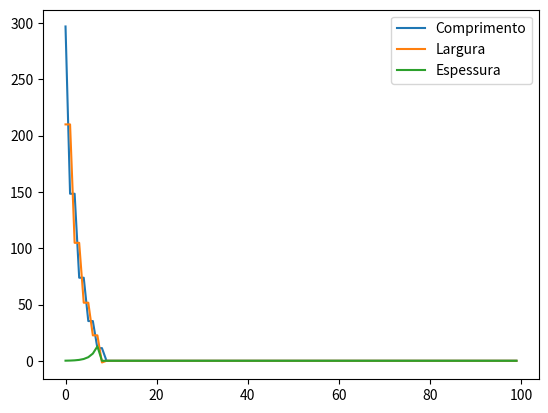

The script that saved this image:
import matplotlib.pyplot as plt
import numpy as np

n_max = 100

# Vetores de dimensões
c = np.zeros(n_max)
l = np.zeros(n_max)
e = np.zeros(n_max)

# Condições iniciais
c[0] = 297
l[0] = 210
e[0] = 0.1

# Sempre dobrando do maior lado disponível

# Processo iterativo
for i in range(n_max-1):
    if c[i] > l[i]:
        c[i+1] = c[i]/2 - e[i]
        l[i+1] = l[i]
    else:
        c[i+1] = c[i]
        l[i+1] = l[i]/2 - e[i]
    if any([value < 0 for value in [c[i+1], l[i+1]]]):
        break
    e[i+1] = 2*e[i]

# Plotagem
plt.plot(c, label='Comprimento')
plt.plot(l, label='Largura')
plt.plot(e, label='Espessura')
plt.legend()
plt.show()
    

